2-way image classification set "assets" from GitHub (DejaArrow/HONC_v1.1_Convo); label vocabulary: no stitch, stitch.

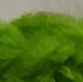
Label: stitch

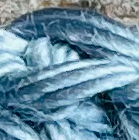
Label: stitch

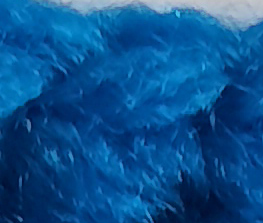
Label: stitch

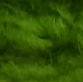
Label: no stitch

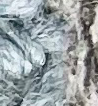
Label: no stitch

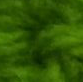
Label: no stitch
